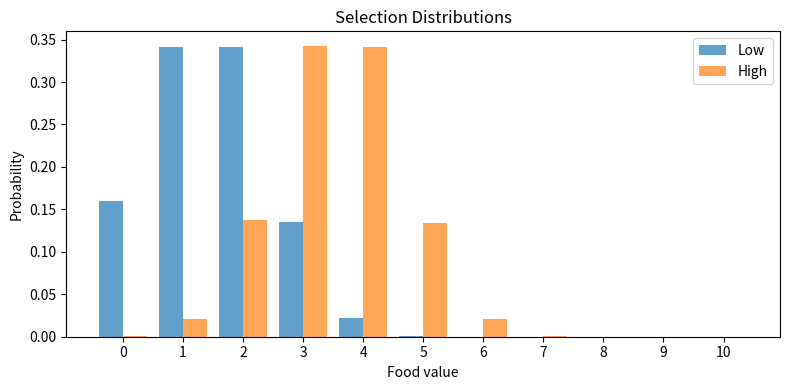

Python code for this plot:
# -*- coding: utf-8 -*-
"""
Created on Tue Oct 28 2025

@author: Sebastian Montesinos

Produces the sequence of trials for each participant, using an additive rule:
- What features are assigned to be relevant are randomly assigned
"""

import itertools
import numpy as np
import pandas as pd
import os
import matplotlib.pyplot as plt
import random
import json
from collections import Counter, defaultdict

# ============================
# --- Parameters ---
# ============================
mean_high = 3.5   # Means of distributions to draw from
mean_low = 1.5
std_dev = 1   # Spread of each distribution
participants = 150
save_csv = False
output_dir = r'C:\Users\<user>\Desktop\TestExp\Trial_Files' #Output path
output_dir = r'C:\Users\<user>\Desktop\P-A Scripts\Prediction-Accomodation-Exp\TrialFiles\Pilot-1-09'
os.makedirs(output_dir, exist_ok=True)
training_reps = 3
testing = 0 #Turn off testing for now (may not need it)
visualize = 1


# --- Summary counters ---
irrelevant_counts = Counter()  # how often each feature is irrelevant
relevant_dir_counts = defaultdict(lambda: Counter())


# ============================
# --- Visualize Distributions ---
# ============================
n_samples = 100000  # Number to sample

# Sample low distribution
low_samples = np.random.normal(mean_low, std_dev, n_samples)
low_samples = np.clip(np.round(low_samples), 0, 10).astype(int)

# Sample high distribution
high_samples = np.random.normal(mean_high, std_dev, n_samples)
high_samples = np.clip(np.round(high_samples), 0, 10).astype(int)

# Count occurrences
low_counts = np.bincount(low_samples, minlength=11)  
high_counts = np.bincount(high_samples, minlength=11) 
values = np.arange(0, 11)

if visualize:
    # Plot histogram
    plt.figure(figsize=(8, 4))
    plt.bar(values - 0.2, low_counts / n_samples, width=0.4, alpha=0.7, label="Low")
    plt.bar(values + 0.2, high_counts / n_samples, width=0.4, alpha=0.7, label="High")
    plt.xticks(values)
    plt.xlabel("Food value")
    plt.ylabel("Probability")
    plt.title("Selection Distributions")
    plt.legend()
    plt.tight_layout()
    plt.show()



# ============================
# --- Stimulus Setup ---
# ============================
tails = ["T", "N"]   # Curly Tail / Straight Tail
colors = ["B", "Y"]  # Blue / Yellow (does not affect food)
shapes = ["S", "C"]  # Square / Circle

stimuli = []
for t, c, s in itertools.product(tails, colors, shapes):
    stimuli.append({
        "tail": t,
        "color": c,
        "shape": s,
        "image_file": f"{t}_{c}_{s}.png"
    })

stim_df = pd.DataFrame(stimuli)

print(stim_df)

# ============================
# --- Feature Mapping and Counterbalancing ---
# ============================
# Randomizing which features are relevant

def feature_mapping():
    dims = ['tail', 'color', 'shape']
    relevant_dims = random.sample(dims, 2) #Randomly choose the two relevant dimensions
    irrelevant_dim = [d for d in dims if d not in relevant_dims][0] #The other dimension is the irrelevant one
    mapping = {"relevant_dims": relevant_dims, "irrelevant_dim": irrelevant_dim, "assignments": {}}
    options = {
        "tail": ["T", "N"],
        "color": ["B", "Y"],
        "shape": ["S", "C"]
    }
    #Randomly choose which of the dimensions of the feature is relevant
    for dim in relevant_dims:
        high_val = random.choice(options[dim]) #Pick the high one randomly
        low_val = [x for x in options[dim] if x != high_val][0] #The other becomes the low value
        mapping["assignments"][dim] = {"high": high_val, "low": low_val}

    return mapping

# ============================
# --- Sampling Function ---
# ============================
def sample_additive(tail, shape, color, featuremap):
    ###FUNCTION FOR SAMPLING THE AMOUNT OF FOOD NEEDED FOR A GIVEN TRIAL
    #tail, shape, color: the tail/shape/color of the sperk for this trial
    #featuremap: the mapping between those features and what dimensions are relevant for this participant
    total = 0
    draw_idx = 1  # to label Draw 1, Draw 2

    print("\nTRIAL:", f"tail={tail}, shape={shape}, color={color}")
    print("Relevant features:", featuremap["relevant_dims"])
    print("Assignments:", featuremap["assignments"])

    for dim, val in zip(["tail", "shape", "color"], [tail, shape, color]):

        if dim in featuremap["relevant_dims"]:

            if val == featuremap["assignments"][dim]["high"]:
                contrib = np.random.normal(mean_high, std_dev)
                level = "HIGH"
            else:
                contrib = np.random.normal(mean_low, std_dev)
                level = "LOW"

            contrib_clipped = np.clip(contrib, 0, 10)
            total += contrib_clipped

            print(
                f"  Draw {draw_idx}: {dim}={val} → {level} → "
                f"{contrib_clipped:.3f}"
            )

            draw_idx += 1

    print(f"  Total: {total:.3f} → Final Food = {int(np.clip(round(total), 1, 10))}")
    print("-" * 50)

    return int(np.clip(round(total), 1, 10))


# ============================
# --- Label Categories in dataframe ---
# ============================
def label_category(row, fmap):
    #3 possible categories for amount of food sperks need: low, medium or high. This function takes in a row and determines what category
    #A given sperk falls into
    score = 0
    for dim in fmap["relevant_dims"]:
        if row[dim] == fmap["assignments"][dim]["high"]:
            score += 1
    return ["low", "medium", "high"][score]

def build_relative_label_map(fmap):
    """
    Creates an arbitrary but fixed mapping from feature values
    to relative labels (H1/H2/L1/L2/I1/I2) for one participant.
    """
    rel_map = {}

    # Arbitrarily assign R1 / R2 to the two relevant dimensions
    rel_dims = fmap["relevant_dims"]
    random.shuffle(rel_dims)  # arbitrary but fixed

    for idx, dim in enumerate(rel_dims, start=1):
        high = fmap["assignments"][dim]["high"]
        low  = fmap["assignments"][dim]["low"]

        rel_map[(dim, high)] = f"H{idx}"
        rel_map[(dim, low)]  = f"L{idx}"

    # Irrelevant dimension
    ir_dim = fmap["irrelevant_dim"]
    ir_vals = ["I1", "I2"]
    random.shuffle(ir_vals)

    for val, label in zip(["T", "N"] if ir_dim == "tail"
                           else ["B", "Y"] if ir_dim == "color"
                           else ["S", "C"], ir_vals):
        rel_map[(ir_dim, val)] = label

    return rel_map

'''
def map_relative_features(row, fmap):
    out = {}
    labeling = random.randint(0, 1)
    for dim in ["tail", "color", "shape"]:
        if dim in fmap["relevant_dims"]:
            if row[dim] == fmap["assignments"][dim]["high"]:
                out[dim + "_rel"] = "R1"
            else:
                out[dim + "_rel"] = "L1"
        else:
            out[dim + "_rel"] = "IR"

    return pd.Series(out)
'''

def map_relative_features(row, rel_map):
    return pd.Series({
        "tail_rel":  rel_map[("tail", row["tail"])],
        "color_rel": rel_map[("color", row["color"])],
        "shape_rel": rel_map[("shape", row["shape"])]
    })


def parse_image_name(img_name):
    base = os.path.basename(img_name).replace(".png", "")
    t, c, s = base.split("_")
    return {"tail": t, "color": c, "shape": s}

def label_image_sequence(images_list_str, fmap):
    img_list = images_list_str.split(",")

    categories = []
    for img in img_list:
        row = parse_image_name(img)
        cat = label_category(row, fmap)
        categories.append(cat)

    return ",".join(categories)

def infer_irrelevant_high_low(df, fmap):
    """
    Infer high/low labels for the irrelevant dimension based on
    empirical mean food amount in training data.
    """
    ir_dim = fmap["irrelevant_dim"]

    means = (
        df.groupby(ir_dim)["food_amount"]
        .mean()
        .sort_values()
    )

    low_val  = means.index[0]
    high_val = means.index[-1]
    print(means)

    return {"high": high_val, "low": low_val}


# ============================
# --- Trial Generation ---
# ============================
def generate_trials(participant_id, training_reps):
    """
    Create a dataframe with randomized training trials for one participant.
    """
    training_trials = []
    fmap = feature_mapping()
    rel_map = build_relative_label_map(fmap)
    

    for i in range(training_reps):
        shuffled = stim_df.sample(frac=1).reset_index(drop=True)
        shuffled["phase"] = "training"
        shuffled["rep"] = i + 1
        shuffled["trial_num"] = range(1 + i * len(shuffled), 1 + (i + 1) * len(shuffled))

        # Food amounts
        shuffled["food_amount"] = [
            sample_additive(t, s, c, fmap)
            for t, s, c in zip(shuffled["tail"], shuffled["shape"], shuffled["color"])
        ]
        # Categories
        shuffled["category"] = [
            label_category(row, fmap) for _, row in shuffled.iterrows()
        ]

        # Save feature mapping
        shuffled["relevant_dim_1"] = fmap["relevant_dims"][0]
        shuffled["relevant_dim_2"] = fmap["relevant_dims"][1]
        shuffled["irrelevant_dim"] = fmap["irrelevant_dim"]

        for dim in fmap["relevant_dims"]:
            shuffled[f"{dim}_high"] = fmap["assignments"][dim]["high"]
            shuffled[f"{dim}_low"]  = fmap["assignments"][dim]["low"]
        relative_cols = shuffled.apply(lambda row: map_relative_features(row, rel_map), axis=1)
        shuffled = pd.concat([shuffled, relative_cols], axis=1)

        training_trials.append(shuffled)

    training_df = pd.concat(training_trials, ignore_index=True)
    ir_dim = fmap["irrelevant_dim"]
    ir_assignment = infer_irrelevant_high_low(training_df, fmap)
    training_df[f"{ir_dim}_high"] = ir_assignment["high"]
    training_df[f"{ir_dim}_low"]  = ir_assignment["low"]
    training_df["participant_id"] = participant_id
    training_df["food_image_file"] = training_df["food_amount"].astype(str) + "_food.png"

    return training_df, fmap


# ============================
# --- Run Experiment Generation ---
# ============================
all_data = []
for participant_id in range(1, participants + 1):
    df, fmap = generate_trials(participant_id, training_reps=training_reps)
        # ---- Track irrelevant feature ----
    irrelevant_counts[fmap["irrelevant_dim"]] += 1

    # ---- Track relevant feature directions ----
    for dim in fmap["relevant_dims"]:
        high = fmap["assignments"][dim]["high"]
        low  = fmap["assignments"][dim]["low"]

        relevant_dir_counts[dim][f"{high}_high"] += 1
        relevant_dir_counts[dim][f"{low}_low"]  += 1

    all_data.append(df)
    #correlations = correlations_training = compute_feature_correlations(df)
    #out_path2 = os.path.join(output_dir_pilot, f"subj{participant_id:03d}_trials.csv")
    #correlations.to_csv(out_path2, index = False)
        # Below adds the paths to all the images in a randomized order for testing
    fixed_images = [
        "Resources/T_B_S.png", "Resources/T_Y_S.png", "Resources/T_B_C.png", "Resources/T_Y_C.png",
        "Resources/N_B_S.png", "Resources/N_Y_S.png", "Resources/N_B_C.png", "Resources/N_Y_C.png"
    ]

    rand_images = np.random.permutation(fixed_images).tolist()
    df["images_list"] = ",".join(rand_images)
    df["testing_categories"] = df["images_list"].apply(lambda x: label_image_sequence(x, fmap))



    if save_csv:
        out_path = os.path.join(output_dir, f"subj{participant_id:03d}_training.csv")
        df.to_csv(out_path, index=False)

# Combine all participants’ data
if testing:
    all_data_df = pd.concat(all_data, ignore_index=True)
    all_data_df.to_csv(os.path.join(output_dir, "all_trials.csv"), index=False)

print("\nPreview:")
print(df[['phase', 'tail', 'shape', 'color', 'food_amount', 'category', 'trial_num']])





print("\n================ SUMMARY ================\n")

print("Times each feature was IRRELEVANT:")
for dim in ["tail", "color", "shape"]:
    print(f"  {dim}: {irrelevant_counts[dim]}")

print("\nRelevant feature direction counts:")
for dim, counts in relevant_dir_counts.items():
    print(f"\n{dim.upper()}:")
    for k, v in counts.items():
        print(f"  {k}: {v}")









'''

# ============================
# --- Analysis Function ---
# ============================
def compute_feature_correlations(df):
    """Compute correlations of features and stimulus averages with food needed for training and testing phases."""
    
    participant = df['participant_id'].iloc[0]
    results = []
    for phase in ["training"]:
        df_phase = df[df['phase'] == phase].copy()
        df_phase["tail_num"] = df_phase["tail"].map({"T": 1, "N": 0})
        df_phase["shape_num"] = df_phase["shape"].map({"S": 1, "C": 0})
        df_phase["color_num"] = df_phase["color"].map({"B": 1, "Y": 0})

        corr_tail = df_phase["tail_num"].corr(df_phase["food_amount"])
        corr_shape = df_phase["shape_num"].corr(df_phase["food_amount"])
        corr_color = df_phase["color_num"].corr(df_phase["food_amount"])
        results.append({
        "participant": participant,
        "phase": phase,
        "corr_tail": corr_tail,
        "corr_shape": corr_shape,
        "corr_color": corr_color})

        print(f"\n{phase.capitalize()} phase correlations for participant {participant}:")
        print(f"  Tail (Has one):  {corr_tail:.3f}")
        print(f"  Shape (Square): {corr_shape:.3f}")
        print(f"  Color (Blue): {corr_color:.3f} (should be ~0)")

        stim_means = (
            df_phase.groupby("image_file", as_index=False)["food_amount"]
            .mean()
            .rename(columns={"food_amount": "mean_food_amount"})
        )
        print(f"\nAverage food amount per stimulus ({phase}):")
        for _, row in stim_means.iterrows():
            print(f"  {row['image_file']}: {row['mean_food_amount']:.2f}")
    df_corr = pd.DataFrame(results)
    return df_corr

# ============================
# --- Run Experiment Generation ---
# ============================
all_data = []
for participant_id in range(1, participants + 1):
    df = generate_trials(participant_id, training_reps=training_reps, testing_reps=testing_reps)
    all_data.append(df)
    correlations = correlations_training = compute_feature_correlations(df)
    out_path2 = os.path.join(output_dir_pilot, f"subj{participant_id:03d}_trials.csv")
    correlations.to_csv(out_path2, index = False)
        # Below adds the paths to all the images in a randomized order for testing
    fixed_images = [
        "Resources/T_B_S.png", "Resources/T_Y_S.png", "Resources/T_B_C.png", "Resources/T_Y_C.png",
        "Resources/N_B_S.png", "Resources/N_Y_S.png", "Resources/N_B_C.png", "Resources/N_Y_C.png"
    ]

    rand_images = np.random.permutation(fixed_images).tolist()
    df["images_list"] = ",".join(rand_images)


    if save_csv:
        # Save CSVs, only saving training for now
        out_path = os.path.join(output_dir, f"subj{participant_id:03d}_trials.csv")
        if testing:
            df.to_csv(out_path, index=False)
        df[df['phase'] == 'training'].to_csv(os.path.join(output_dir, f"subj{participant_id:03d}_training.csv"), index=False)
        if testing:
            df[df['phase'] == 'testing'].to_csv(os.path.join(output_dir, f"subj{participant_id:03d}_testing.csv"), index=False)

# Combine all participants’ data
if testing:
    all_data_df = pd.concat(all_data, ignore_index=True)
    all_data_df.to_csv(os.path.join(output_dir, "all_trials.csv"), index=False)

print("\nPreview:")
print(df[['phase', 'tail', 'shape', 'color', 'food_amount', 'category', 'trial_num']])
'''